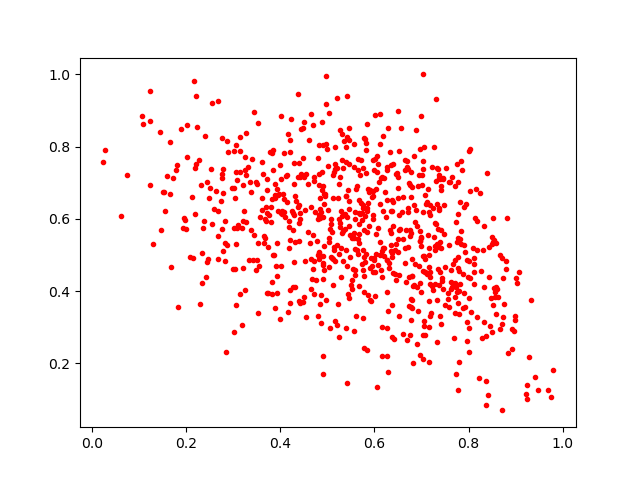

Source data for this figure (header and first rows):
0.40987623, 0.6058773
0.3334, 0.4858
0.2341, 0.4223
0.0624, 0.6081
0.4207, 0.3679
0.3042, 0.4617
0.6776, 0.6617
0.5558, 0.7435
0.4664, 0.4342
0.6038, 0.6816
0.4857, 0.3906
0.8095, 0.5189
0.8169, 0.3299
0.4815, 0.805
0.3616, 0.6259
0.7448, 0.4069
0.5681, 0.5575
0.3479, 0.4588
0.3238, 0.6233
0.5077, 0.496
0.2444, 0.7012
0.5522, 0.547
0.4372, 0.7172
0.6007, 0.8866
0.7287, 0.5149
0.6154, 0.4393
0.2778, 0.6711
0.7184, 0.438
0.4022, 0.8843
0.4696, 0.5553
0.3486, 0.7023
0.5303, 0.8351
0.3816, 0.7838
0.5756, 0.629
0.7779, 0.7013
0.4283, 0.4816
0.5612, 0.3303
0.4801, 0.7697
0.4719, 0.7157
0.6935, 0.4705
0.3993, 0.3243
0.5055, 0.573
0.4186, 0.594
0.4832, 0.6099
0.6611, 0.5437
0.5748, 0.7406
0.7052, 0.3172
0.7064, 0.6657
0.3644, 0.5522
0.8795, 0.4621
0.8975, 0.3197
0.5198, 0.3058
0.8167, 0.5956
0.8286, 0.2713
0.5126, 0.6576
0.8928, 0.296
0.5961, 0.7627
0.1502, 0.6753
0.6606, 0.6617
0.7428, 0.4284
0.5593, 0.4458
... 750 more rows
